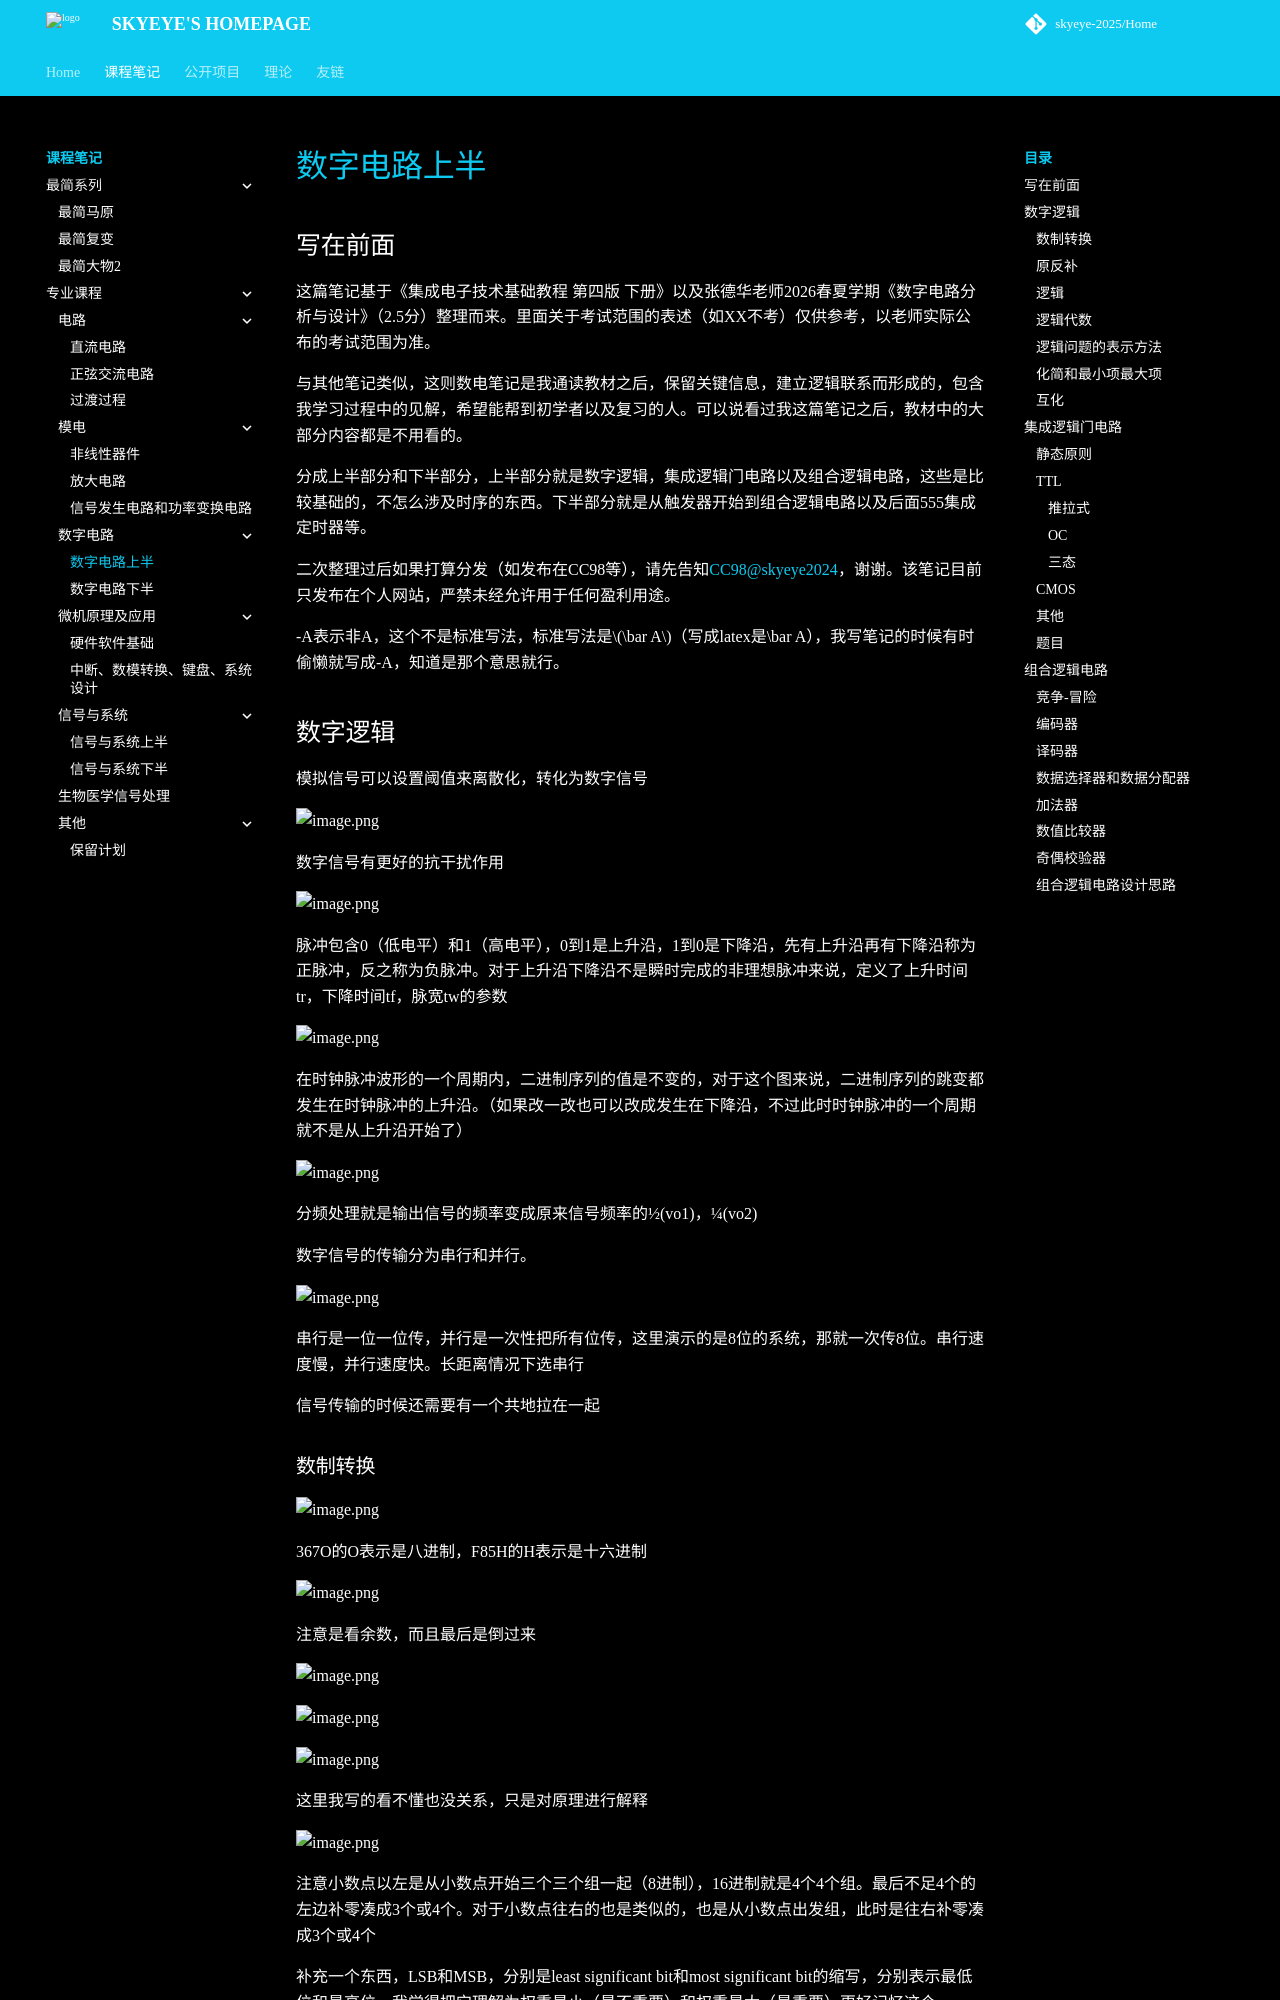

repository: skyeye-2025/Home · page: Notebooks/professional/Digital/index.html · generator: mkdocs

# 数字电路上半

## 写在前面

这篇笔记基于《集成电子技术基础教程 第四版 下册》以及张德华老师2026春夏学期《数字电路分析与设计》（2.5分）整理而来。里面关于考试范围的表述（如XX不考）仅供参考，以老师实际公布的考试范围为准。

与其他笔记类似，这则数电笔记是我通读教材之后，保留关键信息，建立逻辑联系而形成的，包含我学习过程中的见解，希望能帮到初学者以及复习的人。可以说看过我这篇笔记之后，教材中的大部分内容都是不用看的。

分成上半部分和下半部分，上半部分就是数字逻辑，集成逻辑门电路以及组合逻辑电路，这些是比较基础的，不怎么涉及时序的东西。下半部分就是从触发器开始到组合逻辑电路以及后面555集成定时器等。

二次整理过后如果打算分发（如发布在CC98等），请先告知[CC98@skyeye2024](https://www.cc98.org/user/id/761094)，谢谢。该笔记目前只发布在个人网站，严禁未经允许用于任何盈利用途。

-A表示非A，这个不是标准写法，标准写法是$\bar A$（写成latex是\bar A），我写笔记的时候有时偷懒就写成-A，知道是那个意思就行。


## 数字逻辑

模拟信号可以设置阈值来离散化，转化为数字信号

![image.png](https://skyeyesandox-1374084537.cos.ap-shanghai.myqcloud.com/202607031626796.png)

数字信号有更好的抗干扰作用

![image.png](https://skyeyesandox-1374084537.cos.ap-shanghai.myqcloud.com/202607031626911.png)

脉冲包含0（低电平）和1（高电平），0到1是上升沿，1到0是下降沿，先有上升沿再有下降沿称为正脉冲，反之称为负脉冲。对于上升沿下降沿不是瞬时完成的非理想脉冲来说，定义了上升时间tr，下降时间tf，脉宽tw的参数

![image.png](https://skyeyesandox-1374084537.cos.ap-shanghai.myqcloud.com/202607031628426.png)

在时钟脉冲波形的一个周期内，二进制序列的值是不变的，对于这个图来说，二进制序列的跳变都发生在时钟脉冲的上升沿。（如果改一改也可以改成发生在下降沿，不过此时时钟脉冲的一个周期就不是从上升沿开始了）

![image.png](https://skyeyesandox-1374084537.cos.ap-shanghai.myqcloud.com/202607031629976.png)

分频处理就是输出信号的频率变成原来信号频率的1/2(vo1)，1/4(vo2)

数字信号的传输分为串行和并行。

![image.png](https://skyeyesandox-1374084537.cos.ap-shanghai.myqcloud.com/202607031629733.png)

串行是一位一位传，并行是一次性把所有位传，这里演示的是8位的系统，那就一次传8位。串行速度慢，并行速度快。长距离情况下选串行

信号传输的时候还需要有一个共地拉在一起
